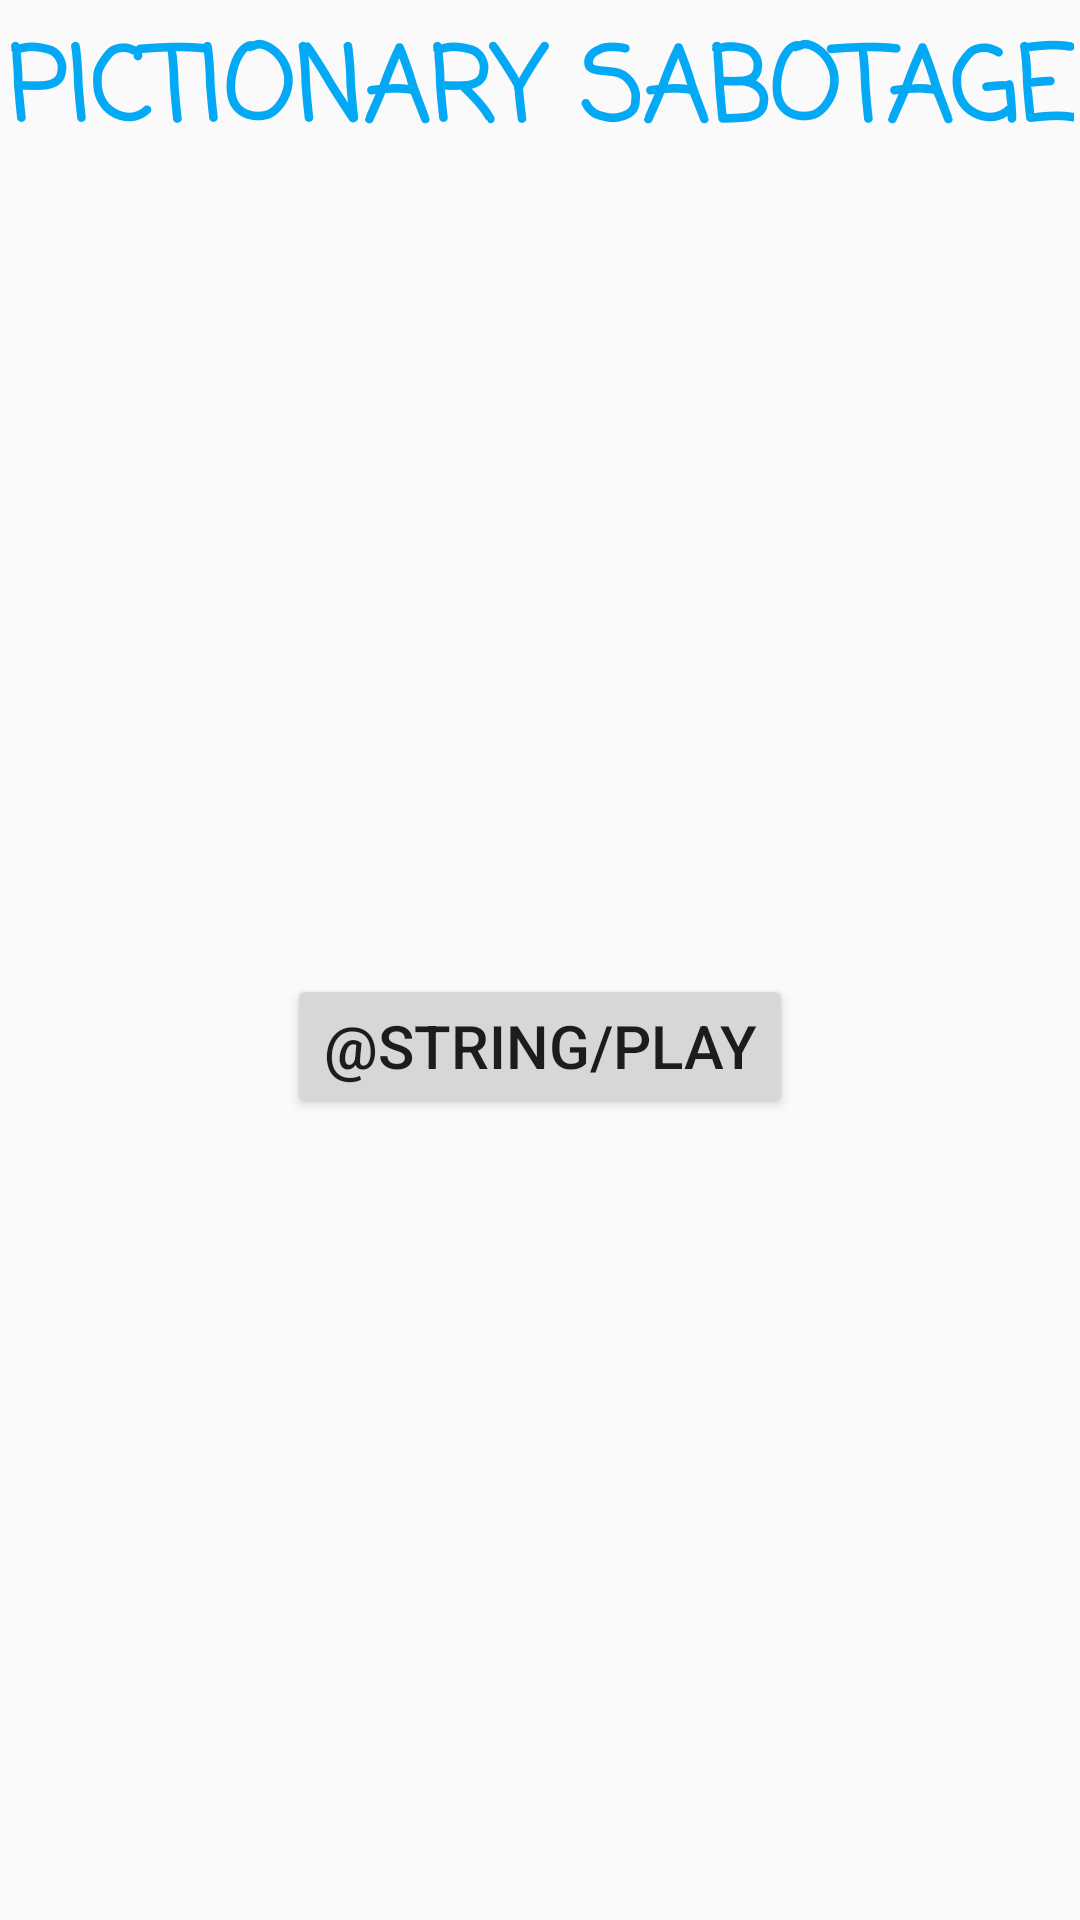

This screen was rendered from an Android layout file. Write that file and the resources it references.
<!-- AndroidManifest.xml: application theme Theme.PictionarySabotage -->
<!-- res/layout/activity_main.xml -->
<?xml version="1.0" encoding="utf-8"?>
<androidx.constraintlayout.widget.ConstraintLayout xmlns:android="http://schemas.android.com/apk/res/android"
    xmlns:app="http://schemas.android.com/apk/res-auto"
    xmlns:tools="http://schemas.android.com/tools"
    android:layout_width="match_parent"
    android:layout_height="match_parent"
    tools:context=".MainActivity">

    <ImageView
        android:id="@+id/backg"
        android:layout_width="432dp"
        android:layout_height="776dp"
        app:layout_constraintBottom_toTopOf="@+id/startGameButton"
        app:layout_constraintEnd_toEndOf="parent"
        app:layout_constraintStart_toStartOf="parent"
        app:layout_constraintTop_toTopOf="@+id/textView"
        app:layout_constraintVertical_bias="0.02" />

    <TextView
        android:id="@+id/textView"
        android:layout_width="wrap_content"
        android:layout_height="wrap_content"
        android:fontFamily="casual"
        android:text="PICTIONARY SABOTAGE"
        android:textAlignment="center"
        android:textColor="#03A9F4"
        android:textSize="34sp"
        android:textStyle="bold"
        app:layout_constraintBottom_toBottomOf="parent"
        app:layout_constraintLeft_toLeftOf="parent"
        app:layout_constraintRight_toRightOf="parent"
        app:layout_constraintTop_toTopOf="parent"
        app:layout_constraintVertical_bias="0.009" />

    <Button
        android:id="@+id/startGameButton"
        android:layout_width="wrap_content"
        android:layout_height="wrap_content"
        android:text="@string/play"
        android:textAlignment="center"
        android:textSize="20sp"
        app:layout_constraintBottom_toBottomOf="parent"
        app:layout_constraintEnd_toEndOf="parent"
        app:layout_constraintStart_toStartOf="parent"
        app:layout_constraintTop_toBottomOf="@+id/textView" />

</androidx.constraintlayout.widget.ConstraintLayout>
<!-- resources referenced by this layout -->
<resources>
  <style name="Theme.PictionarySabotage" parent="Theme.AppCompat.Light.NoActionBar">
          <item name="colorPrimary">@color/purple_500</item>
          <item name="colorPrimaryVariant">@color/purple_700</item>
          <item name="colorOnPrimary">@color/white</item>
          <item name="android:statusBarColor" tools:targetApi="l">?attr/colorPrimaryVariant</item>
      </style>
  <color name="purple_500">#FF6200EE</color>
  <color name="purple_700">#FF3700B3</color>
  <color name="white">#FFFFFFFF</color>
</resources>
